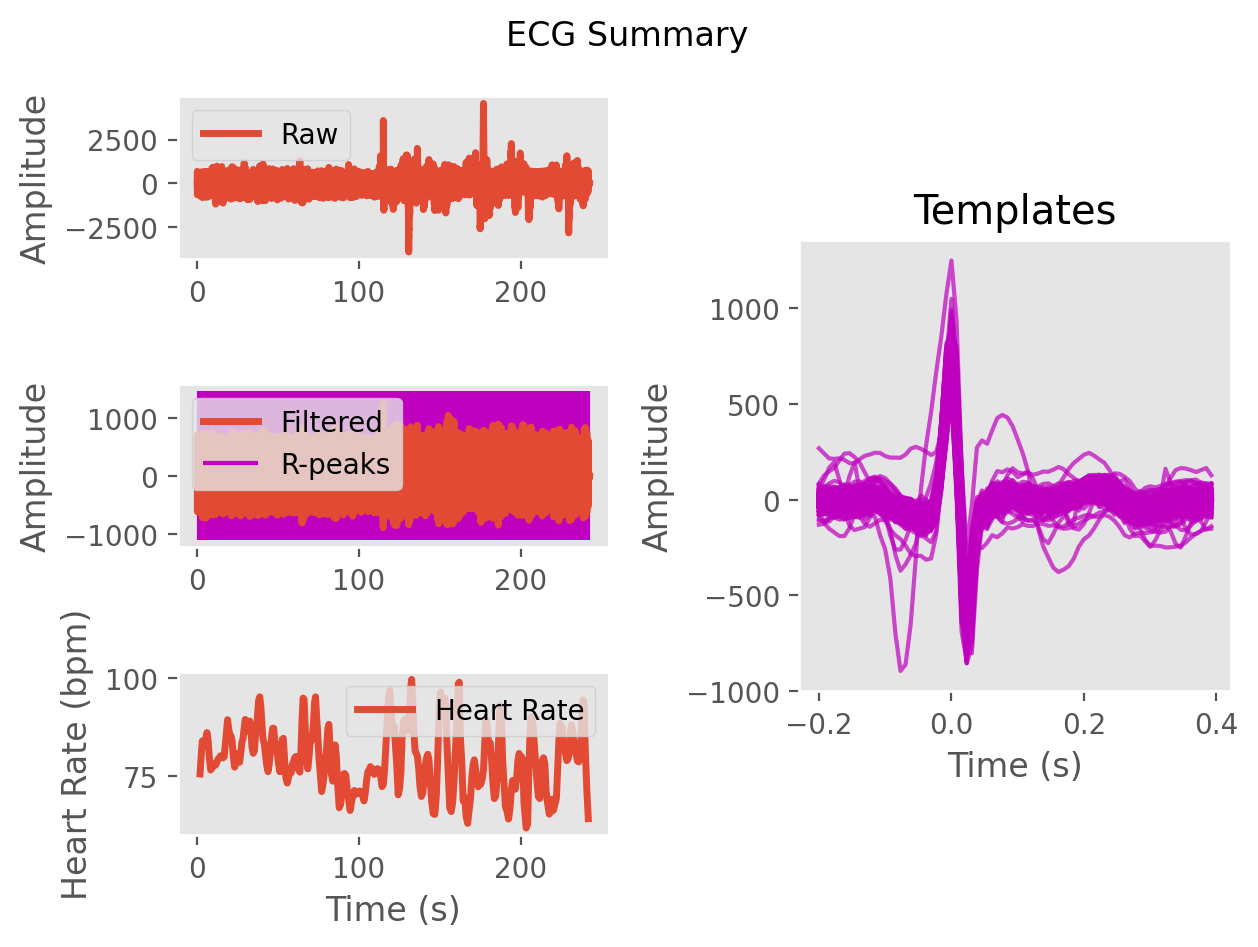

The file beside this chart, header and first rows:
ECG, -3.0041001995315355, -14.865769451214057, 13.96590841310936, 135.6895650903448, 374.88589442397017, 673.6045100493258, 712.7863822010399, 175.2778445917902, -520.0613965523513, -618.8521575837501, -242.1318433325256, -44.655275934384214, -69.86637553519678, -32.82371017561632, 15.664293686982752, -7.180341533379611, -10.586301804686734, 6.948721335697764, -3.0200128436978773, -6.908026990803178, 3.1740814009084195, -3.9665767398508844, -15.676704493018104
Time (s), 0.0, 0.007692, 0.01538, 0.02308, 0.03077, 0.03846, 0.04615, 0.05385, 0.06154, 0.06923, 0.07692, 0.08462, 0.09231, 0.1, 0.1077, 0.1154, 0.1231, 0.1308, 0.1385, 0.1462, 0.1538, 0.1615, 0.1692
Rpeaks, 114, 222, 317, 407, 501, 597, 689, 778, 869, 968, 1073, 1175, 1272, 1375, 1475, 1573, 1673, 1770, 1867, 1965, 2062, 2161, 2258
IBI Series, 957, 824, 854, 847, 748, 703, 735, 757, 724, 697, 716, 775, 824, 806, 761, 810, 785, 771, 786, 756, 766, 772, 759
Heart Rate, 77, 75, 75, 75, 76, 77, 78, 79, 80, 80, 79, 79, 79, 79, 79, 79, 79, 79, 79, 80, 82, 82, 82
